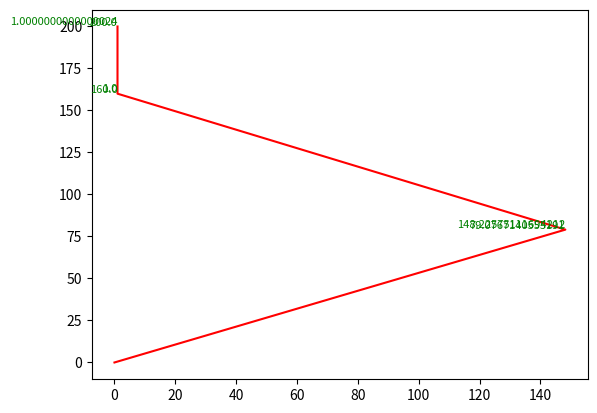

Write the Python code that produced this figure.
import math
import matplotlib.pyplot as plt
import numpy as np

fig = plt.figure()

x = 1
y = 200

l1 = 168
l2 = 168
l3 = 40

theta = math.radians(90)

A = y - l3*math.sin(theta);
B = x - l3*math.cos(theta);
C = (A*A + B*B + l1*l1 - l2*l2)/(2*l1);
th1 = math.atan2(A, B) - math.atan2(+math.sqrt(A*A+B*B-C*C), C);

D = (A*A + B*B - l1*l1 + l2*l2)/(2*l2);
th2 = math.atan2(+math.sqrt(A*A+B*B-C*C), C) - math.atan2(-math.sqrt(A*A+B*B-D*D), D);

th3 = theta - th1 - th2;

x1 = l1 * math.cos(th1)
y1 = l1 * math.sin(th1)

x2 = x1 + (l2 * math.cos((th1+th2)))
y2 = y1 + (l2 * math.sin((th1+th2)))

x3 = x2 + (l3 * math.cos((th1+th2+th3)))
y3 = y2 + (l3 * math.sin((th1+th2+th3)))

x0 = [0, x1, x2, x3]
y0 = [0, y1, y2, y3]

plt.text(x1, y1, x1, verticalalignment='bottom', horizontalalignment='right',color='green', fontsize=8)
plt.text(x1, y1-0.8, y1,verticalalignment='bottom', horizontalalignment='right',color='green', fontsize=8)
plt.text(x2, y2, x2,verticalalignment='bottom', horizontalalignment='right',color='green', fontsize=8)
plt.text(x2, y2-0.8, y2, verticalalignment='bottom', horizontalalignment='right',color='green', fontsize=8)
plt.text(x3, y3, x3,verticalalignment='bottom', horizontalalignment='right',color='green', fontsize=8)
plt.text(x3, y3-0.8, y3, verticalalignment='bottom', horizontalalignment='right',color='green', fontsize=8)

plt.plot(x0,y0,"r-")

plt.show()
